Labelled photos from "leen2@olin302-51.cslabs.carleton.edu", an image-classification folder in noazlee/cs400_image_segmentation. The possible labels are: clean, dust.

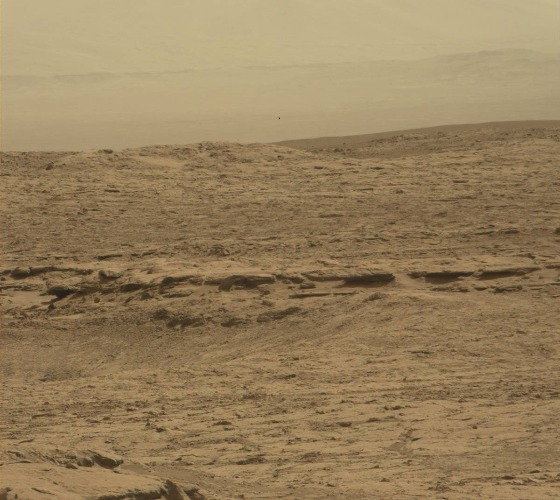
Label: dust

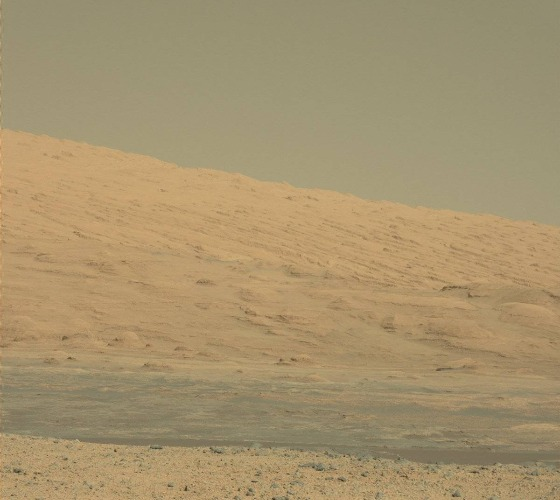
Label: clean

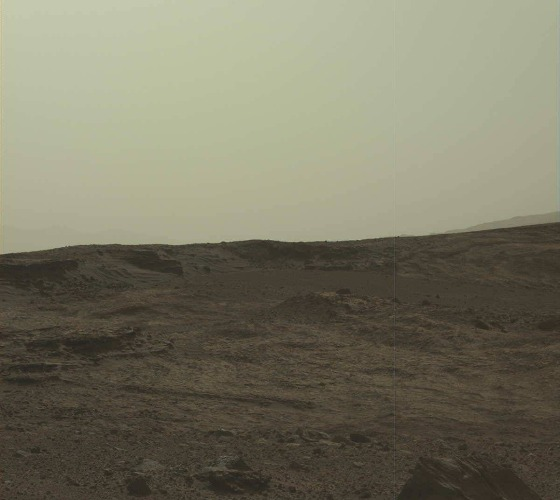
Label: dust

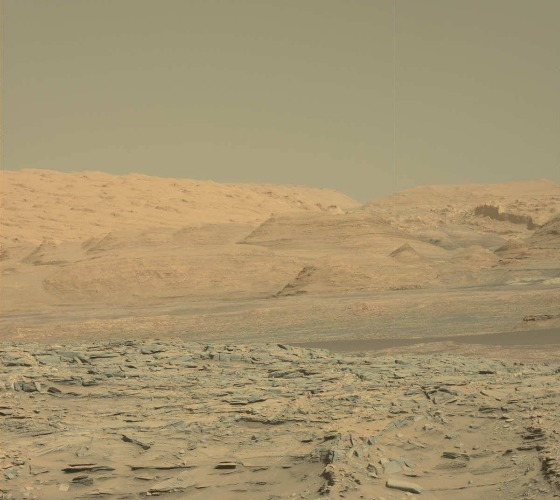
Label: clean

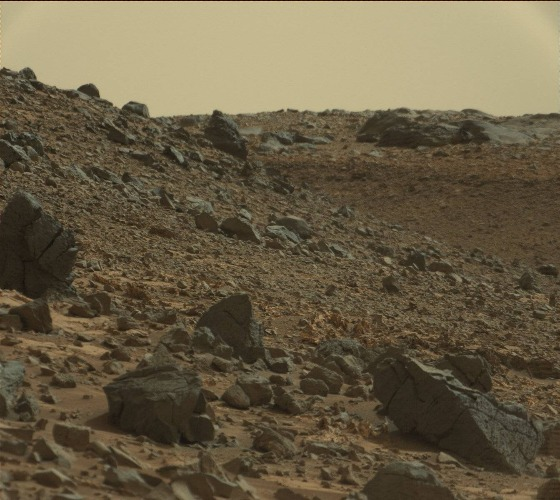
Label: clean

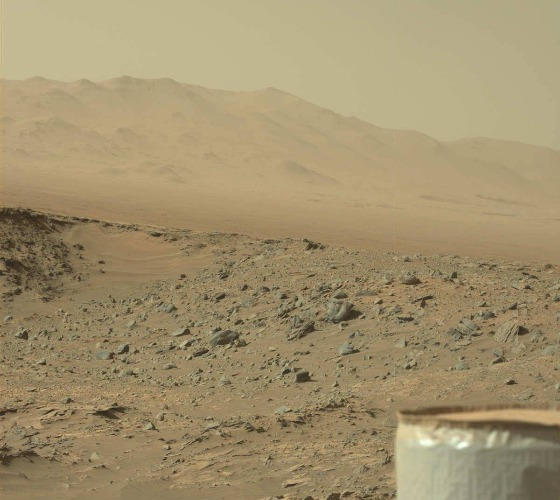
Label: dust
